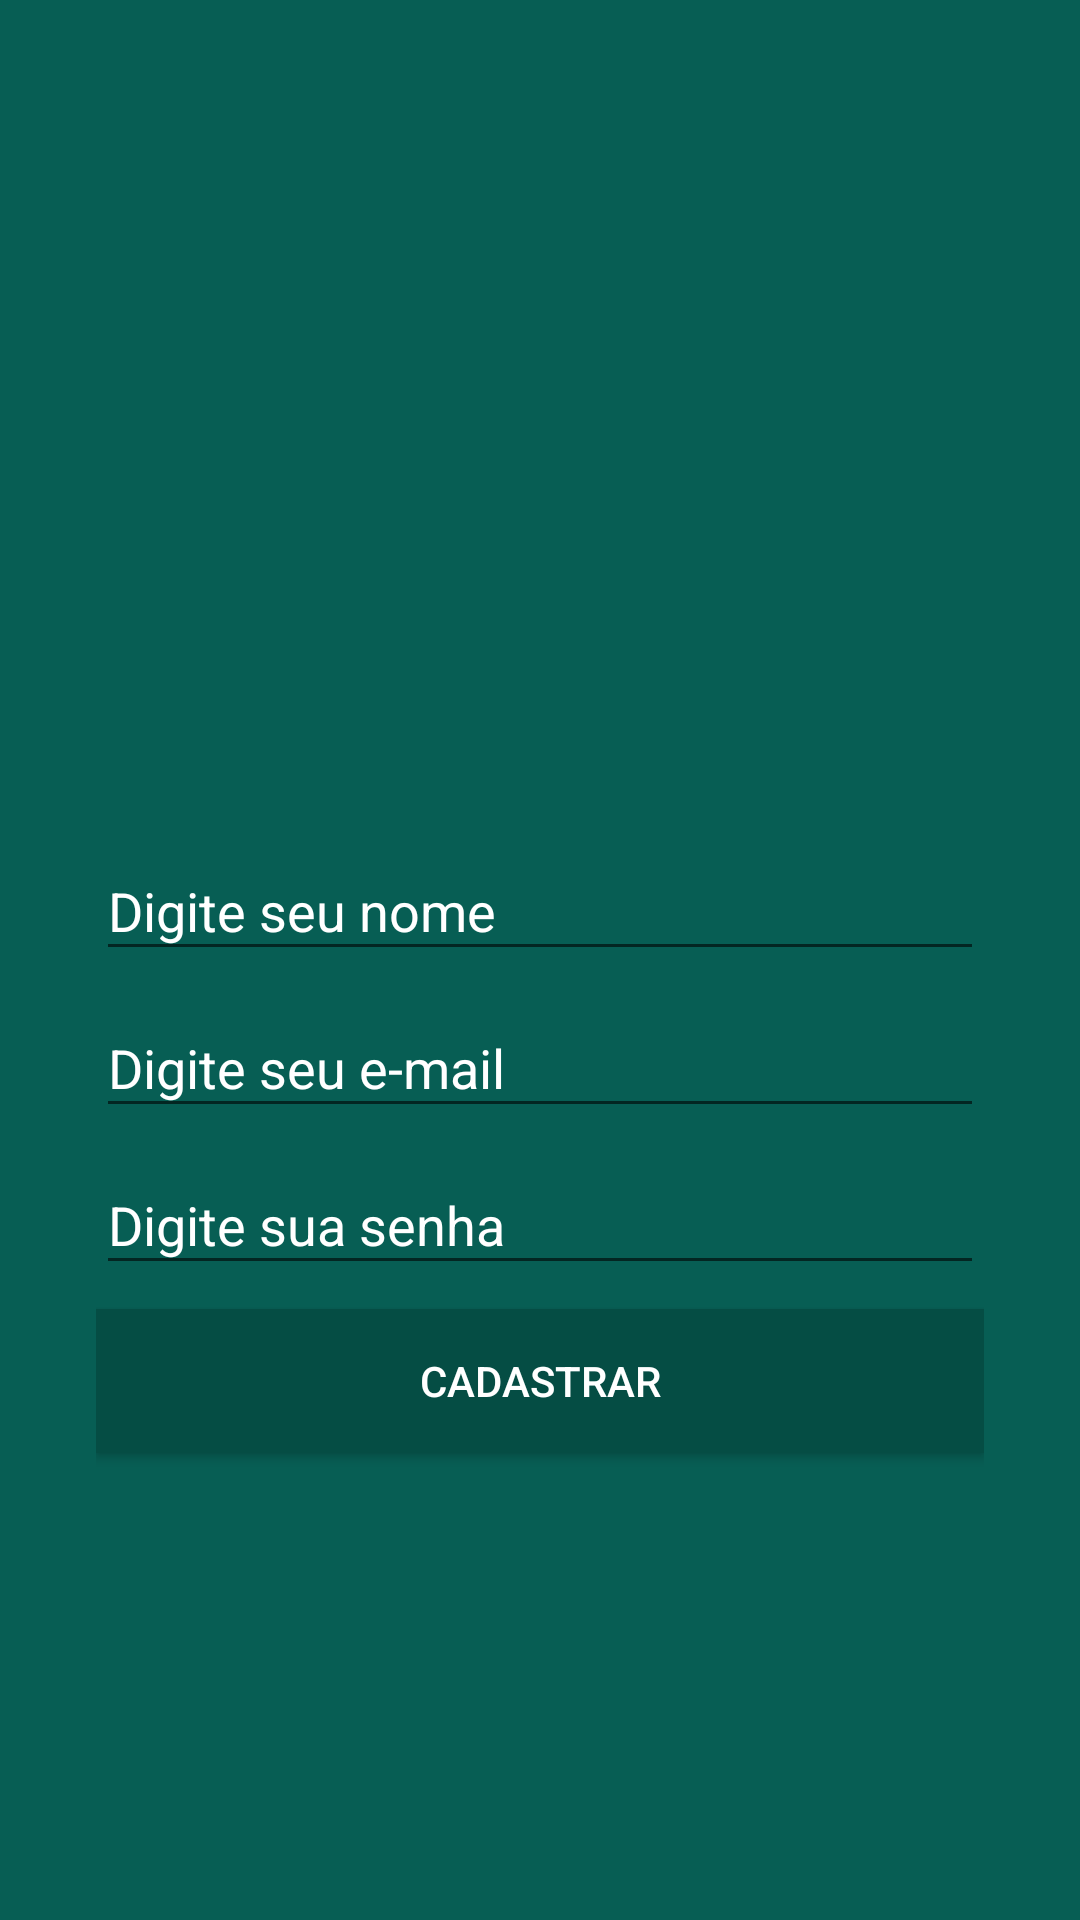

This screen was rendered from an Android layout file. Write that file and the resources it references.
<!-- AndroidManifest.xml: application theme AppTheme -->
<!-- res/layout/activity_register.xml -->
<?xml version="1.0" encoding="utf-8"?>
<androidx.constraintlayout.widget.ConstraintLayout xmlns:android="http://schemas.android.com/apk/res/android"
    xmlns:app="http://schemas.android.com/apk/res-auto"
    xmlns:tools="http://schemas.android.com/tools"
    android:layout_width="match_parent"
    android:layout_height="match_parent"
    android:background="@color/colorPrimary"
    tools:context=".activity.RegisterActivity">

    <ScrollView
        android:id="@+id/scrollView3"
        android:layout_width="0dp"
        android:layout_height="0dp"
        android:layout_marginStart="32dp"
        android:layout_marginTop="32dp"
        android:layout_marginEnd="32dp"
        android:layout_marginBottom="32dp"
        android:fillViewport="true"
        app:layout_constraintBottom_toBottomOf="parent"
        app:layout_constraintEnd_toEndOf="parent"
        app:layout_constraintStart_toStartOf="parent"
        app:layout_constraintTop_toTopOf="parent">

        <LinearLayout
            android:layout_width="match_parent"
            android:layout_height="wrap_content"
            android:gravity="center"
            android:paddingBottom="50dp"
            android:orientation="vertical">

            <ImageView
                android:id="@+id/imageRegister"
                android:layout_width="match_parent"
                android:layout_height="150dp"
                app:srcCompat="@drawable/usuario" />

            <com.google.android.material.textfield.TextInputLayout
                android:layout_width="match_parent"
                android:layout_height="wrap_content"
                android:layout_marginTop="16dp">
                <com.google.android.material.textfield.TextInputEditText
                    android:id="@+id/registerInputName"
                    android:layout_width="match_parent"
                    android:layout_height="wrap_content"
                    android:inputType="textVisiblePassword|textNoSuggestions"
                    android:textColor="@android:color/white"
                    android:textColorHint="@android:color/white"
                    android:hint="@string/input_name" />
            </com.google.android.material.textfield.TextInputLayout>

            <com.google.android.material.textfield.TextInputLayout
                android:layout_width="match_parent"
                android:layout_height="wrap_content">
                <com.google.android.material.textfield.TextInputEditText
                    android:id="@+id/registerInputEmail"
                    android:layout_width="match_parent"
                    android:layout_height="wrap_content"
                    android:inputType="textEmailAddress"
                    android:textColor="@android:color/white"
                    android:textColorHint="@android:color/white"
                    android:hint="@string/input_email" />
            </com.google.android.material.textfield.TextInputLayout>

            <com.google.android.material.textfield.TextInputLayout
                android:layout_width="match_parent"
                android:layout_height="wrap_content">
                <com.google.android.material.textfield.TextInputEditText
                    android:id="@+id/registerInputPassword"
                    android:layout_width="match_parent"
                    android:layout_height="wrap_content"
                    android:inputType="textPassword"
                    android:textColor="@android:color/white"
                    android:textColorHint="@android:color/white"
                    android:hint="@string/input_password" />
            </com.google.android.material.textfield.TextInputLayout>

            <Button
                android:id="@+id/registerButton"
                android:layout_width="match_parent"
                android:layout_height="wrap_content"
                android:layout_marginTop="8dp"
                android:textColor="@android:color/white"
                android:background="@color/colorPrimaryDark"
                android:text="Cadastrar" />
        </LinearLayout>
    </ScrollView>
</androidx.constraintlayout.widget.ConstraintLayout>
<!-- resources referenced by this layout -->
<resources>
  <color name="colorPrimary">#075E54</color>
  <color name="colorPrimaryDark">#054D44</color>
  <string name="input_email">Digite seu e-mail</string>
  <string name="input_name">Digite seu nome</string>
  <string name="input_password">Digite sua senha</string>
  <style name="AppTheme" parent="Theme.AppCompat.Light.NoActionBar">
          
          <item name="colorPrimary">@color/colorPrimary</item>
          <item name="colorPrimaryDark">@color/colorPrimaryDark</item>
          <item name="colorAccent">@color/colorAccent</item>
  
          <item name="android:textColorHint">@android:color/white</item>
      </style>
  <color name="colorAccent">#25D366</color>
</resources>
